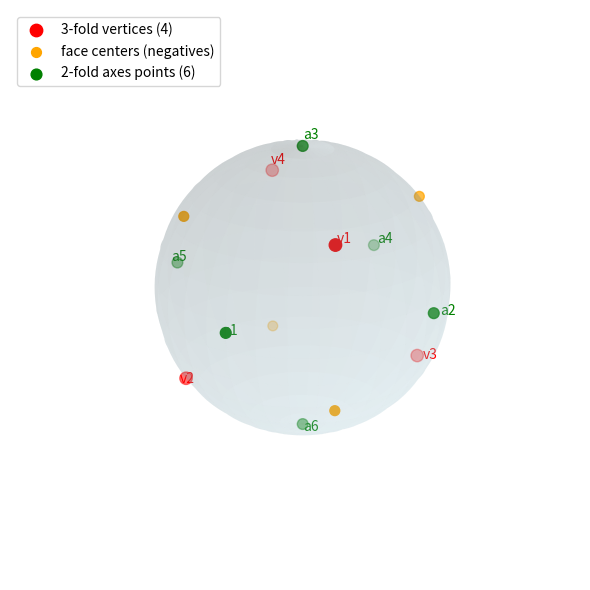

Source code (Python):
import numpy as np
import matplotlib.pyplot as plt
from mpl_toolkits.mplot3d import Axes3D

def normalize(v):
    return v / np.linalg.norm(v)

# Tetrahedron vertices (symmetric choice)
verts = np.array([
    [1, 1, 1],
    [1, -1, -1],
    [-1, 1, -1],
    [-1, -1, 1],
], dtype=float)
verts = np.array([normalize(v) for v in verts])

# Twofold axes (midpoints of opposite edges) are along coordinate axes
axes2 = np.array([
    [1, 0, 0],
    [0, 1, 0],
    [0, 0, 1],
], dtype=float)
axes2 = np.array([normalize(v) for v in axes2])

# Prepare sphere
phi, theta = np.mgrid[0.0:np.pi:60j, 0.0:2.0*np.pi:120j]
x = np.sin(phi) * np.cos(theta)
y = np.sin(phi) * np.sin(theta)
z = np.cos(phi)

fig = plt.figure(figsize=(6,6))
ax = fig.add_subplot(111, projection='3d')
ax.plot_surface(x, y, z, rstride=4, cstride=4, color='lightblue', alpha=0.15, linewidth=0)

# Plot 3-fold vertices (4 points)
ax.scatter(verts[:,0], verts[:,1], verts[:,2], color='red', s=80, label='3-fold vertices (4)')
for i,v in enumerate(verts):
    ax.text(v[0]*1.05, v[1]*1.05, v[2]*1.05, f'v{i+1}', color='red')

# Plot their negatives (face centers)
neg = -verts
ax.scatter(neg[:,0], neg[:,1], neg[:,2], color='orange', s=50, label='face centers (negatives)')

# Plot 2-fold axes points (± for each axis)
pts2 = np.vstack([axes2, -axes2])
ax.scatter(pts2[:,0], pts2[:,1], pts2[:,2], color='green', s=60, label='2-fold axes points (6)')
for i,v in enumerate(pts2):
    ax.text(v[0]*1.05, v[1]*1.05, v[2]*1.05, f'a{i+1}', color='green')

ax.set_box_aspect([1,1,1])
ax.view_init(elev=20, azim=30)
ax.set_axis_off()
ax.legend(loc='upper left')

plt.tight_layout()
plt.savefig('orbits_tetrahedron.png', dpi=200)
print('Saved orbits_tetrahedron.png')

if __name__ == '__main__':
    pass
